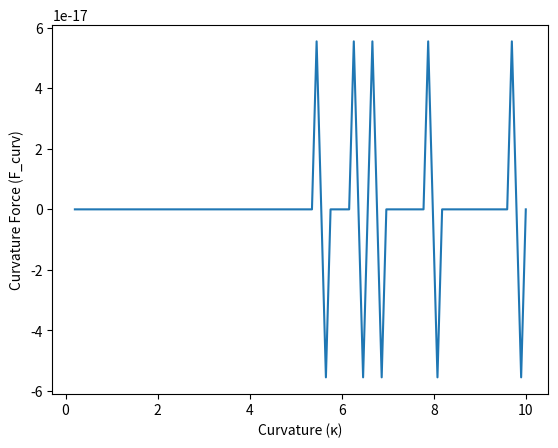

Source code (Python):
import numpy as np
import matplotlib.pyplot as plt

def curvometry_force(kappa, R):
    """Calculate curvature force term for Navier-Stokes."""
    return -np.gradient(kappa * R)

# Simulate turbulence
kappa = np.linspace(0, 10, 100)
R = 1.0 / kappa
F_curv = curvometry_force(kappa, R)

# Plot results
plt.plot(kappa, F_curv)
plt.xlabel('Curvature (κ)')
plt.ylabel('Curvature Force (F_curv)')
plt.savefig('fig3.png')
